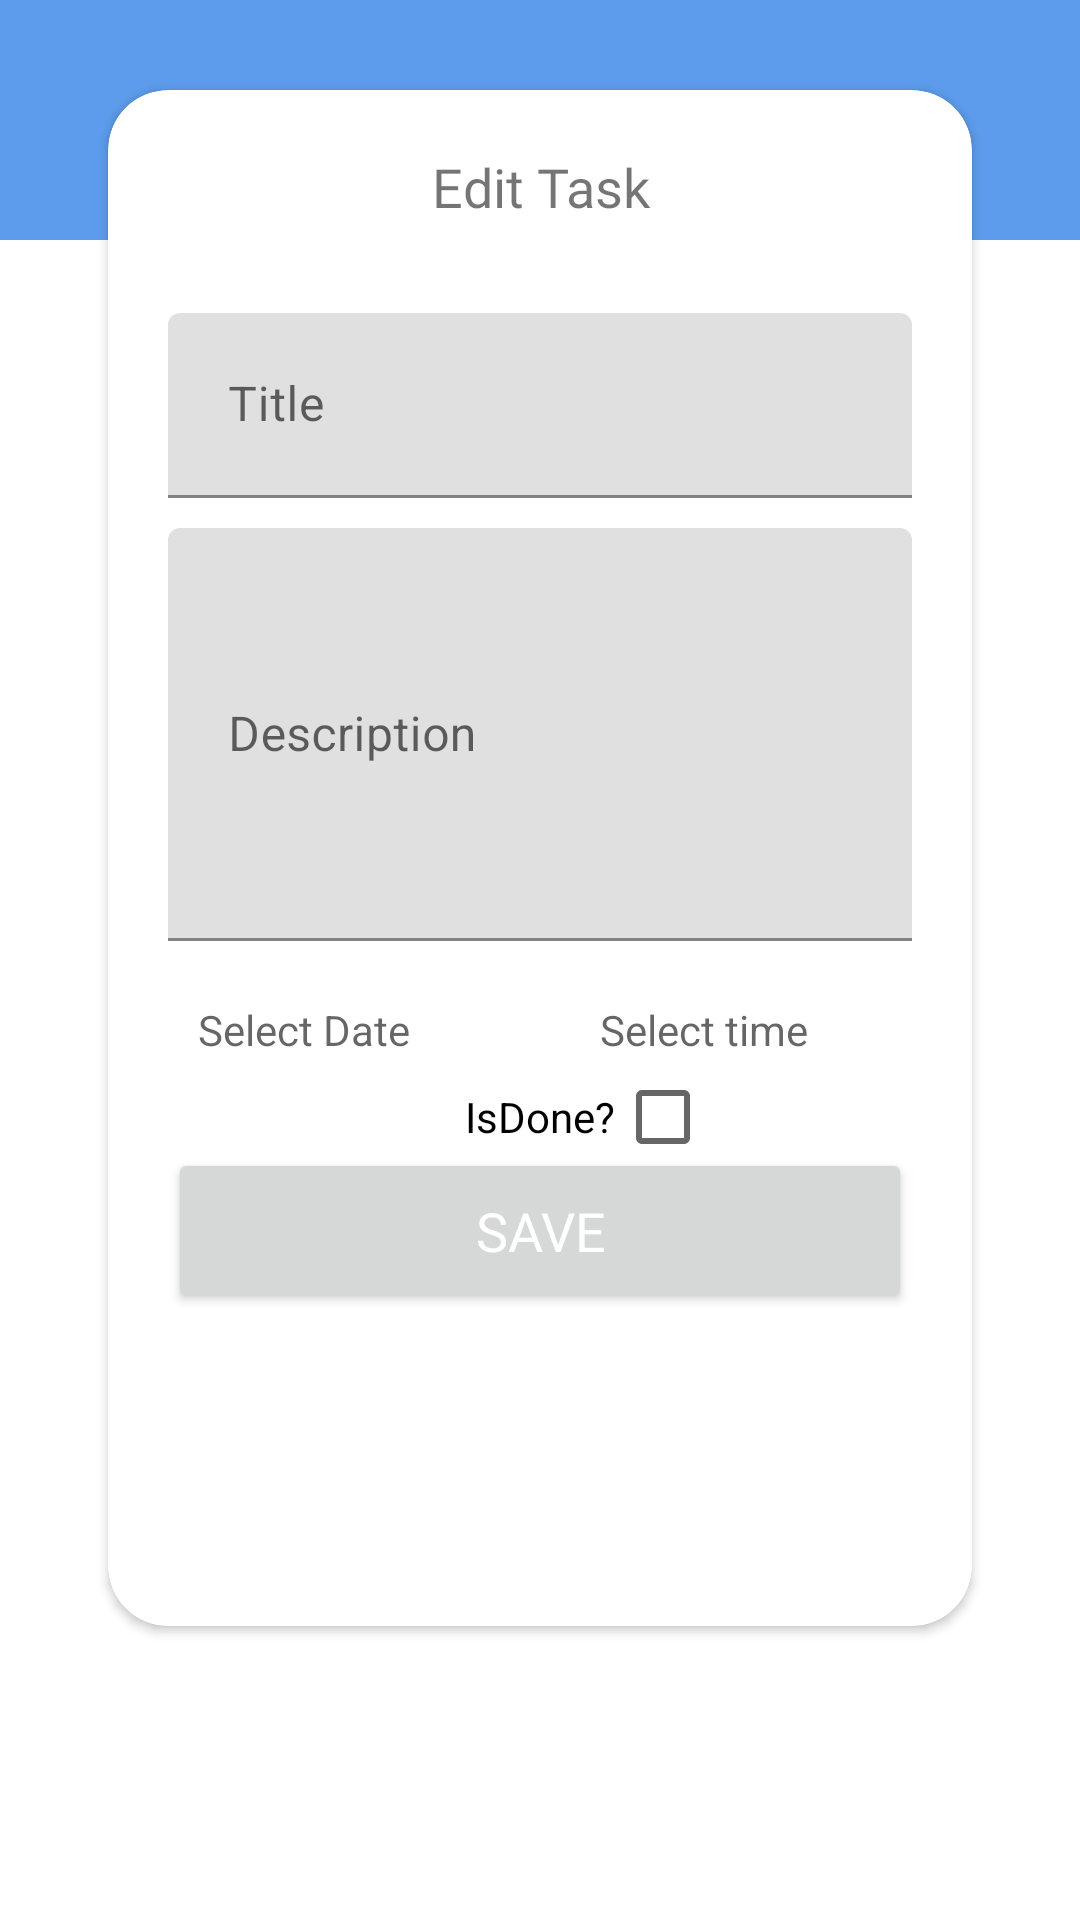

Write the Android layout XML for this screen, with the resource values it uses.
<!-- AndroidManifest.xml: application theme Base.Theme.Week5 -->
<!-- res/layout/content_task_details.xml -->
<?xml version="1.0" encoding="utf-8"?>
<androidx.constraintlayout.widget.ConstraintLayout xmlns:android="http://schemas.android.com/apk/res/android"
    xmlns:app="http://schemas.android.com/apk/res-auto"
    xmlns:tools="http://schemas.android.com/tools"
    android:layout_width="match_parent"
    android:layout_height="match_parent"
    app:layout_behavior="@string/appbar_scrolling_view_behavior"
    tools:showIn="@layout/activity_task_details">


    <ImageView
        android:layout_width="match_parent"
        android:layout_height="80dp"
        android:elevation="0dp"
        android:src="@color/blue"
        app:layout_constraintTop_toTopOf="parent" />

    <androidx.cardview.widget.CardView
        android:layout_width="0dp"
        android:layout_height="0dp"
        android:layout_marginTop="30dp"
        android:background="@drawable/white_box"
        app:cardCornerRadius="20dp"
        app:layout_constraintEnd_toEndOf="parent"
        app:layout_constraintHeight_percent="0.8"
        app:layout_constraintStart_toStartOf="parent"
        app:layout_constraintTop_toTopOf="parent"
        app:layout_constraintWidth_percent="0.8">

        <androidx.core.widget.NestedScrollView
            android:layout_width="match_parent"
            android:layout_height="match_parent">

            <androidx.constraintlayout.widget.ConstraintLayout
                android:layout_width="match_parent"
                android:layout_height="match_parent">

                <TextView
                    android:id="@+id/edit_task"
                    android:layout_width="match_parent"
                    android:layout_height="wrap_content"
                    android:fontFamily="@font/poppins_bold"
                    android:gravity="center"
                    android:padding="20dp"
                    android:text="@string/edit_task"
                    android:textSize="18sp"
                    app:layout_constraintEnd_toEndOf="parent"
                    app:layout_constraintStart_toStartOf="parent"
                    app:layout_constraintTop_toTopOf="parent" />

                <com.google.android.material.textfield.TextInputLayout
                    android:id="@+id/title_til"
                    android:layout_width="match_parent"
                    android:layout_height="wrap_content"
                    android:layout_marginStart="20dp"
                    android:layout_marginTop="10dp"
                    android:layout_marginEnd="20dp"
                    app:layout_constraintTop_toBottomOf="@+id/edit_task"

                    >

                    <com.google.android.material.textfield.TextInputEditText
                        android:id="@+id/title"
                        android:layout_width="match_parent"
                        android:layout_height="wrap_content"
                        android:hint="@string/title"

                        android:padding="20dp" />
                </com.google.android.material.textfield.TextInputLayout>

                <com.google.android.material.textfield.TextInputLayout
                    android:id="@+id/description_til"
                    android:layout_width="match_parent"
                    android:layout_height="wrap_content"
                    android:layout_marginStart="20dp"
                    android:layout_marginTop="10dp"
                    android:layout_marginEnd="20dp"
                    app:layout_constraintTop_toBottomOf="@+id/title_til">

                    <com.google.android.material.textfield.TextInputEditText
                        android:id="@+id/description"
                        android:layout_width="match_parent"
                        android:layout_height="wrap_content"
                        android:hint="@string/description"

                        android:lines="5"
                        android:maxLines="5"
                        android:padding="20dp" />
                </com.google.android.material.textfield.TextInputLayout>

                <com.google.android.material.textfield.TextInputLayout
                    android:id="@+id/select_date_til"
                    android:layout_width="0dp"
                    android:layout_height="wrap_content"
                    android:layout_marginStart="20dp"
                    android:layout_marginTop="10dp"
                    android:layout_marginEnd="20dp"

                    app:layout_constraintEnd_toStartOf="@+id/select_time_til"
                    app:layout_constraintHorizontal_bias="0.5"
                    app:layout_constraintHorizontal_chainStyle="spread"
                    app:layout_constraintStart_toStartOf="parent"
                    app:layout_constraintTop_toBottomOf="@+id/description_til">

                    <TextView
                        android:id="@+id/select_date_tv"
                        android:layout_width="match_parent"
                        android:layout_height="wrap_content"
                        android:hint="@string/select_date"
                        android:padding="10dp"
                        app:layout_constraintTop_toBottomOf="@id/description_til" />
                </com.google.android.material.textfield.TextInputLayout>

                <com.google.android.material.textfield.TextInputLayout
                    android:id="@+id/select_time_til"
                    android:layout_width="0dp"
                    android:layout_height="wrap_content"
                    android:layout_marginTop="10dp"
                    android:layout_marginEnd="20dp"
                    app:layout_constraintEnd_toEndOf="parent"
                    app:layout_constraintHorizontal_bias="0.5"
                    app:layout_constraintStart_toEndOf="@+id/select_date_til"
                    app:layout_constraintTop_toBottomOf="@+id/description_til">

                    <TextView
                        android:id="@+id/select_time_tv"
                        android:layout_width="match_parent"
                        android:layout_height="wrap_content"
                        android:hint="@string/select_time"
                        android:padding="10dp" />
                </com.google.android.material.textfield.TextInputLayout>
                <TextView
                    android:id="@+id/tv_isDone"
                    android:layout_width="wrap_content"
                    android:layout_height="wrap_content"
                    android:text="IsDone?"
                    android:textColor="@color/black"
                    android:gravity="center"
                    app:layout_constraintStart_toStartOf="parent"
                    app:layout_constraintEnd_toEndOf="parent"
                    app:layout_constraintTop_toBottomOf="@id/select_time_til"

                    />
                <CheckBox
                    android:id="@+id/checkbox_isDone"
                    android:layout_width="wrap_content"
                    android:layout_height="wrap_content"
                    android:gravity="center"
                    app:layout_constraintStart_toEndOf="@id/tv_isDone"
                    app:layout_constraintTop_toTopOf="@id/tv_isDone"
                    app:layout_constraintBottom_toBottomOf="@id/tv_isDone"
                    />

                <Button
                    android:id="@+id/btn_saveTask"
                    android:layout_width="match_parent"
                    android:layout_height="55dp"
                    android:layout_margin="20dp"
                    android:fontFamily="@font/poppins_bold"
                    android:text="@string/save"
                    android:textColor="@color/white"
                    android:textSize="18sp"
                    app:layout_constraintTop_toBottomOf="@id/select_time_til" />

            </androidx.constraintlayout.widget.ConstraintLayout>
        </androidx.core.widget.NestedScrollView>

    </androidx.cardview.widget.CardView>
</androidx.constraintlayout.widget.ConstraintLayout>
<!-- resources referenced by this layout -->
<resources>
  <color name="black">#FF000000</color>
  <color name="blue">#5D9CEC</color>
  <color name="white">#FFFFFFFF</color>
  <string name="description">Description</string>
  <string name="edit_task">Edit Task</string>
  <string name="save">Save</string>
  <string name="select_date">Select Date</string>
  <string name="select_time">Select time</string>
  <string name="title">Title</string>
  <style name="Base.Theme.Week5" parent="Theme.MaterialComponents.DayNight.NoActionBar">
          
          
          <item name="colorPrimary">@color/blue</item>
          <item name="colorPrimaryDark">#254875</item>
          <item name="colorOnPrimary">@color/white</item>
          <item name="android:statusBarColor">@color/blue</item>
          <item name="floatingActionButtonStyle">@style/fab_style</item>
          <item name="android:homeAsUpIndicator">@drawable/back</item>
      </style>
  <style name="fab_style" parent="Widget.Design.FloatingActionButton">
          <item name="shapeAppearanceOverlay">@style/fab_rounded</item>
      </style>
  <style name="fab_rounded" parent="ShapeAppearance.MaterialComponents.SmallComponent">
          <item name="cornerFamily">rounded</item>
          <item name="cornerSize">50%</item>
          <item name="background">@drawable/button_bg</item>
      </style>
</resources>
